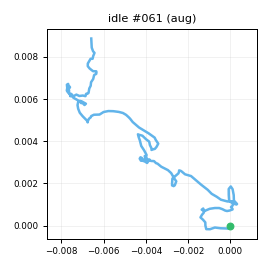

Source data for this figure (header and first rows):
t_s, ax, ay, az, gx, gy, gz, seq
0.00000, -0.9086, 0.00255, -0.07114, -0.4794, 0.5917, -0.579, 0
0.01100, -0.9266, 0.03093, -0.1015, -0.2124, 0.2467, 0.01105, 1
0.02000, -0.9216, 0.03279, -0.08118, -0.597, 1.147, -0.8326, 2
0.03000, -0.9119, 0.03605, -0.08499, -1.136, -0.09251, -0.5898, 3
0.04000, -0.9198, 0.00143, -0.08676, -2.146, -0.07284, -1.258, 4
0.05000, -0.9272, 0.01091, -0.09715, -2.453, -0.3228, 0.6219, 5
0.06000, -0.9355, -0.00323, -0.08672, -2.083, 0.7245, 1.78, 6
0.07000, -0.9312, 0.02511, -0.08318, -1.593, -0.03778, 1.163, 7
0.08000, -0.9283, 0.02084, -0.09570, -0.3681, -1.47, -1.389, 8
0.09000, -0.9124, 0.01968, -0.07972, -0.04441, -1.418, -2.117, 9
0.1, -0.9132, -0.00148, -0.07126, -1.006, -1.16, -0.5439, 10
0.11, -0.9163, 0.00181, -0.06994, -1.058, -0.9546, 0.752, 11
0.12, -0.9003, 0.02506, -0.08489, 0.3489, -0.627, 1.225, 12
0.13, -0.8933, 0.02805, -0.07430, 0.3233, -0.5357, 0.8737, 13
0.141, -0.9119, 0.02522, -0.08460, 0.6122, -0.716, -2.467, 14
0.15, -0.915, 0.01672, -0.07384, 0.2729, -0.7682, -3.051, 15
0.16, -0.921, -0.00300, -0.07020, -0.4272, -1.154, -1.697, 16
0.17, -0.9025, -0.01140, -0.06454, -0.637, 0.5015, 0.7803, 17
0.18, -0.9198, -0.00567, -0.1007, 0.1512, 0.08999, 1.987, 18
0.19, -0.9218, -0.00258, -0.09468, 0.9321, 0.5128, 1.026, 19
0.2, -0.9119, 0.03123, -0.08489, 2.324, -0.9857, -0.2182, 20
0.21, -0.913, 0.00837, -0.07756, 2.227, -0.3339, -1.876, 21
0.22, -0.9134, 0.02628, -0.09350, 1.837, 0.00889, -1.235, 22
0.23, -0.9322, 0.03118, -0.08526, 1.35, 0.4724, 0.974, 23
0.24, -0.9074, 0.04694, -0.09032, 1.165, 0.5953, 1.038, 24
0.25, -0.9253, 0.02063, -0.09791, 0.8253, 0.2104, 0.4438, 25
0.26, -0.9235, 0.02288, -0.09866, 1.122, -0.2131, -1.018, 26
0.271, -0.9399, 0.02297, -0.09390, 1.105, -0.4144, -0.6871, 27
0.28, -0.9196, 0.03156, -0.09229, 0.04888, -0.229, 0.6267, 28
0.29, -0.9236, 0.03312, -0.08013, -0.5407, -0.7266, 0.8925, 29
0.3, -0.9253, 0.02752, -0.08316, -0.143, -0.07713, 2.293, 30
0.311, -0.9272, 0.01909, -0.08718, 0.4903, -0.4317, 1.558, 31
0.32, -0.9158, 0.03438, -0.09739, 0.8143, -1.518, -0.614, 32
0.33, -0.9137, 0.04117, -0.06813, -0.1163, -3.292, -1.914, 33
0.34, -0.892, 0.01539, -0.07443, -0.4758, -2.517, -3.11, 34
0.35, -0.8915, 0.00181, -0.05812, -0.7868, -1.162, -2.215, 35
0.36, -0.8954, -0.00927, -0.09239, -0.8742, 1.082, 0.9594, 36
0.37, -0.9045, 0.00483, -0.08415, 0.02157, 2.54, 2.592, 37
0.38, -0.9017, 0.02840, -0.08093, 0.1626, 2.341, 2.493, 38
0.39, -0.9175, 0.04147, -0.09348, 1.359, 1.184, -0.4663, 39
0.4, -0.9069, 0.04633, -0.1117, 1.75, 0.5602, -2.024, 40
0.41, -0.9231, 0.05397, -0.1095, 0.2785, -0.2085, -2.399, 41
0.42, -0.9318, 0.01559, -0.08718, -0.9793, -1.082, -1.469, 42
0.43, -0.9369, 0.03130, -0.08585, -3.129, -0.01435, 0.03756, 43
0.441, -0.9164, 0.01768, -0.09431, -2.521, -0.6747, 1.136, 44
0.45, -0.9223, 0.02635, -0.08483, -1.942, -1.361, -0.1127, 45
0.46, -0.914, 0.02036, -0.09806, -2.216, -1.294, -0.857, 46
0.47, -0.9326, 0.03045, -0.07982, -1.671, -1.697, -0.3659, 47
0.481, -0.9229, 0.02430, -0.08503, -2.552, -1.987, -0.2192, 48
0.49, -0.9089, -0.00525, -0.07544, -2.868, -2.432, -0.6072, 49
0.5, -0.9082, 0.01431, -0.05829, -1.745, -1.514, -0.2955, 50
0.51, -0.8933, 0.00929, -0.06094, -2.546, -0.7354, 0.2142, 51
0.52, -0.8839, 0.01021, -0.07578, -1.558, -1.301, -0.213, 52
0.53, -0.8989, 0.01956, -0.07884, -0.3484, -0.202, -0.9162, 53
0.54, -0.8972, 0.00720, -0.07761, -0.6391, -0.1718, -0.9847, 54
0.55, -0.9058, 0.01561, -0.07518, -0.03037, 0.4654, -1.115, 55
0.56, -0.9081, -0.00029, -0.08125, -0.2519, 0.7923, -0.6998, 56
0.57, -0.9176, 0.00520, -0.09870, -1.555, 1.342, 0.7813, 57
0.58, -0.9268, -0.00219, -0.09441, -1.03, 0.8781, 1.164, 58
0.59, -0.93, 0.00464, -0.09310, -0.1357, 2.044, 0.7851, 59
... 140 more rows
